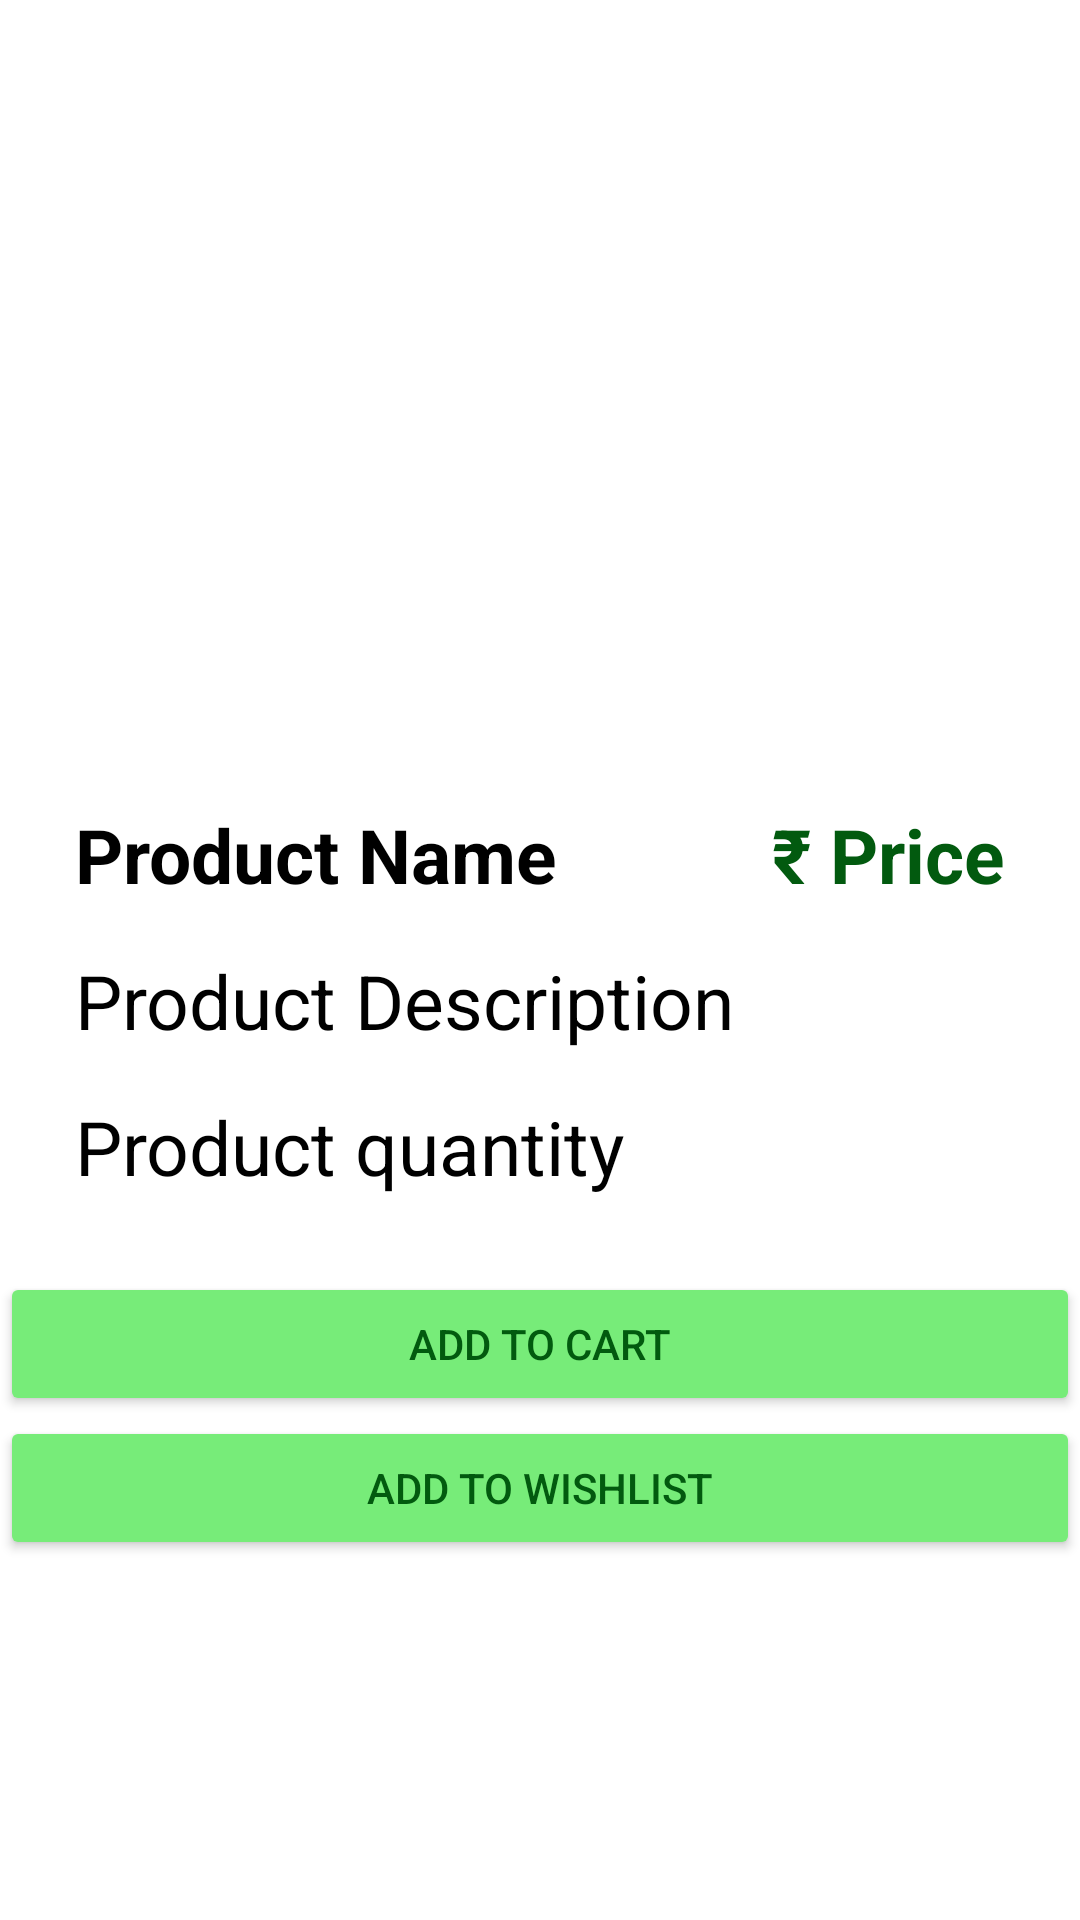

Here is an Android app screen rendered from its layout file. Give the layout XML and the strings, colors and styles it references.
<!-- AndroidManifest.xml: application theme Theme.Greenrise_SGP -->
<!-- res/layout/fragment_desc_fragmant.xml -->
<?xml version="1.0" encoding="utf-8"?>
<FrameLayout xmlns:android="http://schemas.android.com/apk/res/android"
    xmlns:tools="http://schemas.android.com/tools"
    android:layout_width="match_parent"
    android:layout_height="match_parent"
    xmlns:app="http://schemas.android.com/apk/res-auto"
    tools:context=".descFragmant">
    <RelativeLayout
        android:layout_width="match_parent"
        android:layout_height="match_parent">
    <RelativeLayout
        android:id="@+id/RLMain"
        android:layout_width="match_parent"
        android:layout_height="wrap_content"
        android:padding="25dp"
        >
        <ImageView
            android:id="@+id/imagegholder"
            android:layout_width="match_parent"
            android:layout_height="228dp"
            android:gravity="center"
            android:src="@mipmap/ic_launcher"/>

        <TextView
            android:id="@+id/nameholder"
            android:layout_width="wrap_content"
            android:layout_height="wrap_content"
            android:layout_below="@id/imagegholder"
            android:layout_marginTop="15dp"
            android:text="Product Name"
            android:textColor="#000"
            android:textSize="25sp"
            android:textStyle="bold" />
        <RelativeLayout
            android:layout_width="match_parent"
            android:layout_height="wrap_content"
            android:layout_below="@id/imagegholder"
            android:layout_toRightOf="@id/nameholder"
            android:id="@+id/RL"
            android:gravity="right">
        <TextView
            android:id="@+id/priceicon"
            android:layout_width="wrap_content"
            android:layout_height="wrap_content"
            android:layout_marginLeft="10dp"
            android:layout_marginTop="15dp"
            android:gravity="right"
            android:text="@string/Rs"
            android:textColor="@color/green"
            android:textSize="25sp"
            android:textStyle="bold" />

            <TextView
                android:id="@+id/priceholder"
                android:layout_width="wrap_content"
                android:layout_height="wrap_content"
                android:layout_marginTop="15dp"
                android:layout_toRightOf="@id/priceicon"
                android:gravity="left"
                android:text=" Price"
                android:textColor="@color/green"
                android:textSize="25sp"
                android:textStyle="bold" />
        </RelativeLayout>

        <TextView
            android:id="@+id/aboutholder"
            android:layout_width="wrap_content"
            android:layout_height="wrap_content"
            android:layout_below="@id/nameholder"
            android:text="Product Description"
            android:layout_marginTop="15dp"
            android:textColor="#000"
            android:textSize="25sp" />

        <TextView
            android:layout_width="wrap_content"
            android:layout_height="wrap_content"
            android:id="@+id/quantityholder"
            android:layout_below="@id/aboutholder"
            android:text="Product quantity"
            android:layout_marginTop="15dp"
            android:textSize="25sp"
            android:textColor="#000"/>








    </RelativeLayout>
    <RelativeLayout
        android:layout_width="match_parent"
        android:layout_height="wrap_content"
        android:layout_below="@+id/RLMain"
        >

        <Button
            android:id="@+id/button"
            android:layout_width="match_parent"
            android:layout_height="wrap_content"
            android:backgroundTint="#77EC79"
            android:text="Add to cart"
            android:textColor="@color/green"
            app:cornerRadius="10dp" />

        <Button
            android:id="@+id/button4"
            android:layout_width="match_parent"
            android:layout_height="wrap_content"
            android:layout_below="@id/button"
            android:textColor="@color/green"
            android:backgroundTint="#77EC79"
            app:cornerRadius="10dp"
            android:text="Add to Wishlist" />

    </RelativeLayout>

    </RelativeLayout>
</FrameLayout>
<!-- resources referenced by this layout -->
<resources>
  <color name="green">#025A0F</color>
  <string name="Rs">\u20B9</string>
  <style name="Theme.Greenrise_SGP" parent="Theme.MaterialComponents.DayNight.NoActionBar">
          
          <item name="colorPrimary">@color/purple_500</item>
          <item name="colorPrimaryVariant">@color/purple_700</item>
          <item name="colorOnPrimary">@color/white</item>
          
          <item name="colorSecondary">@color/teal_200</item>
          <item name="colorSecondaryVariant">@color/teal_700</item>
          <item name="colorOnSecondary">@color/black</item>
          
          <item name="android:statusBarColor" tools:targetApi="l">?attr/colorPrimaryVariant</item>
          
      </style>
  <color name="purple_500">#FF6200EE</color>
  <color name="purple_700">#FF3700B3</color>
  <color name="white">#FFFFFFFF</color>
  <color name="teal_200">#FF03DAC5</color>
  <color name="teal_700">#FF018786</color>
  <color name="black">#FF000000</color>
</resources>
